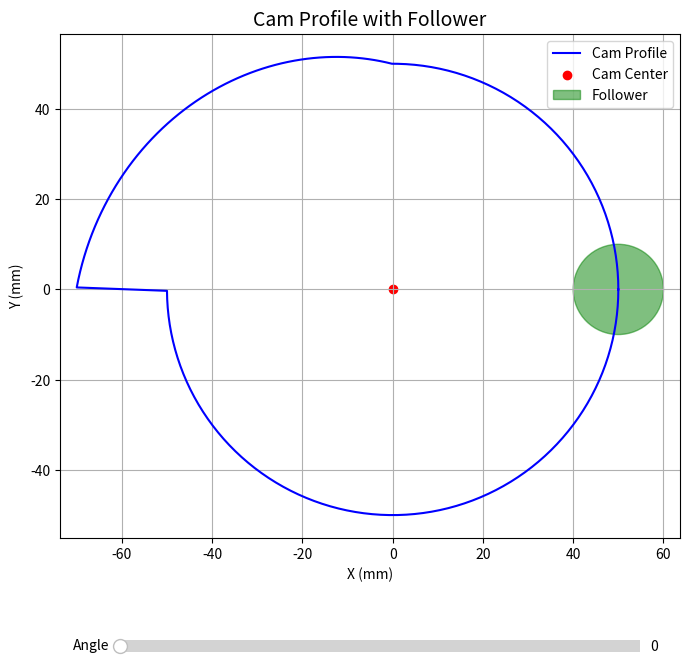

Source code (Python):
import numpy as np
import matplotlib.pyplot as plt
from matplotlib.widgets import Slider

# Cam parameters
base_radius = 50  # Base radius of the cam (mm)
ramp_height = 20   # Height of the ramp (mm)
angle_start_ramp = 90  # Starting angle of the ramp (degrees)
angle_end_ramp = 180   # Ending angle of the ramp (degrees)

# Follower parameters
follower_radius = 10  # Radius of the follower (mm)

# Create the cam profile
def create_cam_profile(base_radius, ramp_height, angle_start_ramp, angle_end_ramp):
    angles = np.linspace(0, 360, 500)  # Full rotation in degrees
    radii = np.full_like(angles, base_radius)

    # Apply the ramp height to the specified angular region
    ramp_start_idx = np.searchsorted(angles, angle_start_ramp)
    ramp_end_idx = np.searchsorted(angles, angle_end_ramp)
    ramp_region = np.linspace(0, 1, ramp_end_idx - ramp_start_idx)
    radii[ramp_start_idx:ramp_end_idx] += ramp_region * ramp_height

    return angles, radii

# Generate the cam profile
angles, radii = create_cam_profile(base_radius, ramp_height, angle_start_ramp, angle_end_ramp)

# Convert polar coordinates to Cartesian for plotting
x = radii * np.cos(np.radians(angles))
y = radii * np.sin(np.radians(angles))

# Function to calculate follower position
def calculate_follower_position(angle, radii, angles):
    idx = np.searchsorted(angles, angle % 360)
    follower_x = radii[idx] * np.cos(np.radians(angle))
    follower_y = radii[idx] * np.sin(np.radians(angle))
    return follower_x, follower_y

# Initial follower position
follower_angle = 0
follower_x, follower_y = calculate_follower_position(follower_angle, radii, angles)

# Create the plot
fig, ax = plt.subplots(figsize=(8, 8))
plt.subplots_adjust(bottom=0.25)

# Plot cam profile
cam_line, = ax.plot(x, y, label="Cam Profile", color="blue")
ax.scatter([0], [0], color="red", label="Cam Center")  # Cam center

# Plot follower
follower_circle = plt.Circle((follower_x, follower_y), follower_radius, color="green", label="Follower", alpha=0.5)
ax.add_patch(follower_circle)

# Plot details
ax.set_title("Cam Profile with Follower", fontsize=14)
ax.set_xlabel("X (mm)")
ax.set_ylabel("Y (mm)")
ax.axis("equal")
ax.grid(True)
ax.legend()

# Add slider for acceleration simulation
ax_slider = plt.axes([0.2, 0.1, 0.65, 0.03])
slider = Slider(ax_slider, 'Angle', 0, 360, valinit=0)

# Update function for the slider
def update(val):
    global follower_circle
    angle = slider.val
    follower_x, follower_y = calculate_follower_position(angle, radii, angles)
    follower_circle.set_center((follower_x, follower_y))
    fig.canvas.draw_idle()

slider.on_changed(update)

# Display the plot
plt.show()
